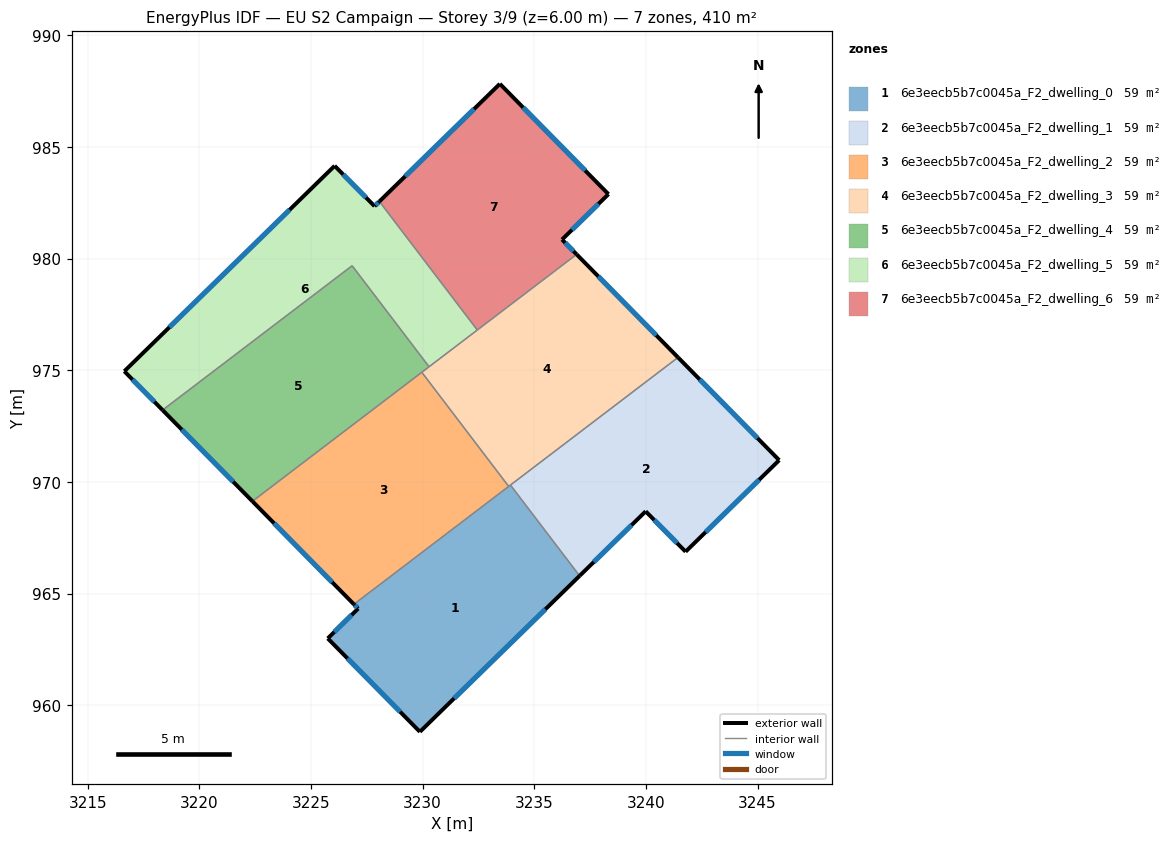
=== STOREY PLAN SPEC (per zone: floor XY polygon, exterior-wall plan segments, windows/doors) ===
zone 1: 6e3eecb5b7c0045a_F2_dwelling_0  (58.6 m²)
  floor: (3233.93, 969.86) (3237.03, 965.80) (3229.88, 958.81) (3225.75, 963.00) (3227.11, 964.33) (3226.92, 964.52)
  exterior wall: (3227.11, 964.33) – (3225.75, 963.00)  [1.9 m]
    window: (3226.82, 964.04) – (3226.04, 963.28)  [1.9 m²]
  exterior wall: (3226.92, 964.52) – (3227.11, 964.33)  [0.3 m]
    window: (3226.96, 964.48) – (3227.07, 964.37)  [0.3 m²]
  exterior wall: (3229.88, 958.81) – (3237.03, 965.80)  [10.0 m]
    window: (3231.41, 960.31) – (3235.50, 964.30)  [9.8 m²]
  exterior wall: (3225.75, 963.00) – (3229.88, 958.81)  [5.9 m]
    window: (3226.63, 962.10) – (3228.99, 959.71)  [5.8 m²]
  interior walls: 3
zone 2: 6e3eecb5b7c0045a_F2_dwelling_1  (58.6 m²)
  floor: (3241.44, 975.58) (3245.97, 970.98) (3241.78, 966.88) (3239.99, 968.69) (3237.03, 965.80) (3233.93, 969.86)
  exterior wall: (3245.97, 970.98) – (3241.44, 975.58)  [6.5 m]
    window: (3245.00, 971.96) – (3242.41, 974.59)  [6.3 m²]
  exterior wall: (3241.78, 966.88) – (3245.97, 970.98)  [5.9 m]
    window: (3242.67, 967.76) – (3245.07, 970.10)  [5.7 m²]
  exterior wall: (3239.99, 968.69) – (3241.78, 966.88)  [2.5 m]
    window: (3240.37, 968.30) – (3241.39, 967.27)  [2.5 m²]
  exterior wall: (3237.03, 965.80) – (3239.99, 968.69)  [4.1 m]
    window: (3237.66, 966.42) – (3239.36, 968.07)  [4.1 m²]
  interior walls: 2
zone 3: 6e3eecb5b7c0045a_F2_dwelling_2  (58.6 m²)
  floor: (3229.96, 974.91) (3233.85, 969.80) (3226.92, 964.52) (3222.38, 969.14)
  exterior wall: (3222.38, 969.14) – (3226.92, 964.52)  [6.5 m]
    window: (3223.35, 968.15) – (3225.95, 965.51)  [6.3 m²]
  interior walls: 3
zone 4: 6e3eecb5b7c0045a_F2_dwelling_3  (58.6 m²)
  floor: (3236.90, 980.20) (3241.44, 975.58) (3233.85, 969.80) (3229.96, 974.91)
  exterior wall: (3241.44, 975.58) – (3236.90, 980.20)  [6.5 m]
    window: (3240.47, 976.57) – (3237.87, 979.21)  [6.3 m²]
  interior walls: 6
zone 5: 6e3eecb5b7c0045a_F2_dwelling_4  (58.6 m²)
  floor: (3226.84, 979.69) (3230.29, 975.16) (3222.38, 969.14) (3218.35, 973.22)
  exterior wall: (3218.35, 973.22) – (3222.38, 969.14)  [5.7 m]
    window: (3219.21, 972.35) – (3221.51, 970.01)  [5.6 m²]
  interior walls: 4
zone 6: 6e3eecb5b7c0045a_F2_dwelling_5  (58.6 m²)
  floor: (3228.06, 982.57) (3232.45, 976.81) (3230.29, 975.16) (3226.84, 979.69) (3218.35, 973.22) (3216.64, 974.96) (3226.06, 984.16) (3227.85, 982.35)
  exterior wall: (3216.64, 974.96) – (3218.35, 973.22)  [2.4 m]
    window: (3217.01, 974.59) – (3217.99, 973.59)  [2.4 m²]
  exterior wall: (3226.06, 984.16) – (3216.64, 974.96)  [13.2 m]
    window: (3224.04, 982.19) – (3218.66, 976.93)  [12.9 m²]
  exterior wall: (3227.85, 982.35) – (3226.06, 984.16)  [2.5 m]
    window: (3227.46, 982.74) – (3226.44, 983.77)  [2.5 m²]
  exterior wall: (3228.06, 982.57) – (3227.85, 982.35)  [0.3 m]
    window: (3228.02, 982.52) – (3227.89, 982.40)  [0.3 m²]
  interior walls: 4
zone 7: 6e3eecb5b7c0045a_F2_dwelling_6  (58.6 m²)
  floor: (3233.46, 987.83) (3238.32, 982.89) (3236.24, 980.86) (3236.90, 980.20) (3232.45, 976.81) (3228.06, 982.57)
  exterior wall: (3233.46, 987.83) – (3228.06, 982.57)  [7.5 m]
    window: (3232.30, 986.70) – (3229.22, 983.69)  [7.4 m²]
  exterior wall: (3238.32, 982.89) – (3233.46, 987.83)  [6.9 m]
    window: (3237.28, 983.95) – (3234.50, 986.77)  [6.8 m²]
  exterior wall: (3236.24, 980.86) – (3238.32, 982.89)  [2.9 m]
    window: (3236.69, 981.29) – (3237.88, 982.46)  [2.8 m²]
  exterior wall: (3236.90, 980.20) – (3236.24, 980.86)  [0.9 m]
    window: (3236.76, 980.34) – (3236.38, 980.72)  [0.9 m²]
  interior walls: 2

=== DERIVED (storey summary) ===
Building: EU S2 Campaign
Storey: 3 of 9  (floor level z = 6.00 m)
Storey gross floor area: 410.3 m²
Zones on this storey: 7
  - 6e3eecb5b7c0045a_F2_dwelling_0: floor 58.6 m²; exterior wall 18.0 m (54.1 m²); 4 window(s) 17.7 m²; WWR 32.7%
  - 6e3eecb5b7c0045a_F2_dwelling_1: floor 58.6 m²; exterior wall 19.0 m (57.0 m²); 4 window(s) 18.6 m²; WWR 32.7%
  - 6e3eecb5b7c0045a_F2_dwelling_2: floor 58.6 m²; exterior wall 6.5 m (19.4 m²); 1 window(s) 6.3 m²; WWR 32.7%
  - 6e3eecb5b7c0045a_F2_dwelling_3: floor 58.6 m²; exterior wall 6.5 m (19.4 m²); 1 window(s) 6.3 m²; WWR 32.7%
  - 6e3eecb5b7c0045a_F2_dwelling_4: floor 58.6 m²; exterior wall 5.7 m (17.2 m²); 1 window(s) 5.6 m²; WWR 32.7%
  - 6e3eecb5b7c0045a_F2_dwelling_5: floor 58.6 m²; exterior wall 18.5 m (55.4 m²); 4 window(s) 18.1 m²; WWR 32.7%
  - 6e3eecb5b7c0045a_F2_dwelling_6: floor 58.6 m²; exterior wall 18.3 m (54.9 m²); 4 window(s) 18.0 m²; WWR 32.7%
Zone adjacency (shared interzone walls):
  - 6e3eecb5b7c0045a_F2_dwelling_0 ↔ 6e3eecb5b7c0045a_F2_dwelling_1
  - 6e3eecb5b7c0045a_F2_dwelling_0 ↔ 6e3eecb5b7c0045a_F2_dwelling_2
  - 6e3eecb5b7c0045a_F2_dwelling_0 ↔ 6e3eecb5b7c0045a_F2_dwelling_3
  - 6e3eecb5b7c0045a_F2_dwelling_1 ↔ 6e3eecb5b7c0045a_F2_dwelling_3
  - 6e3eecb5b7c0045a_F2_dwelling_2 ↔ 6e3eecb5b7c0045a_F2_dwelling_3
  - 6e3eecb5b7c0045a_F2_dwelling_2 ↔ 6e3eecb5b7c0045a_F2_dwelling_4
  - 6e3eecb5b7c0045a_F2_dwelling_3 ↔ 6e3eecb5b7c0045a_F2_dwelling_4
  - 6e3eecb5b7c0045a_F2_dwelling_3 ↔ 6e3eecb5b7c0045a_F2_dwelling_5
  - 6e3eecb5b7c0045a_F2_dwelling_3 ↔ 6e3eecb5b7c0045a_F2_dwelling_6
  - 6e3eecb5b7c0045a_F2_dwelling_4 ↔ 6e3eecb5b7c0045a_F2_dwelling_5
  - 6e3eecb5b7c0045a_F2_dwelling_5 ↔ 6e3eecb5b7c0045a_F2_dwelling_6